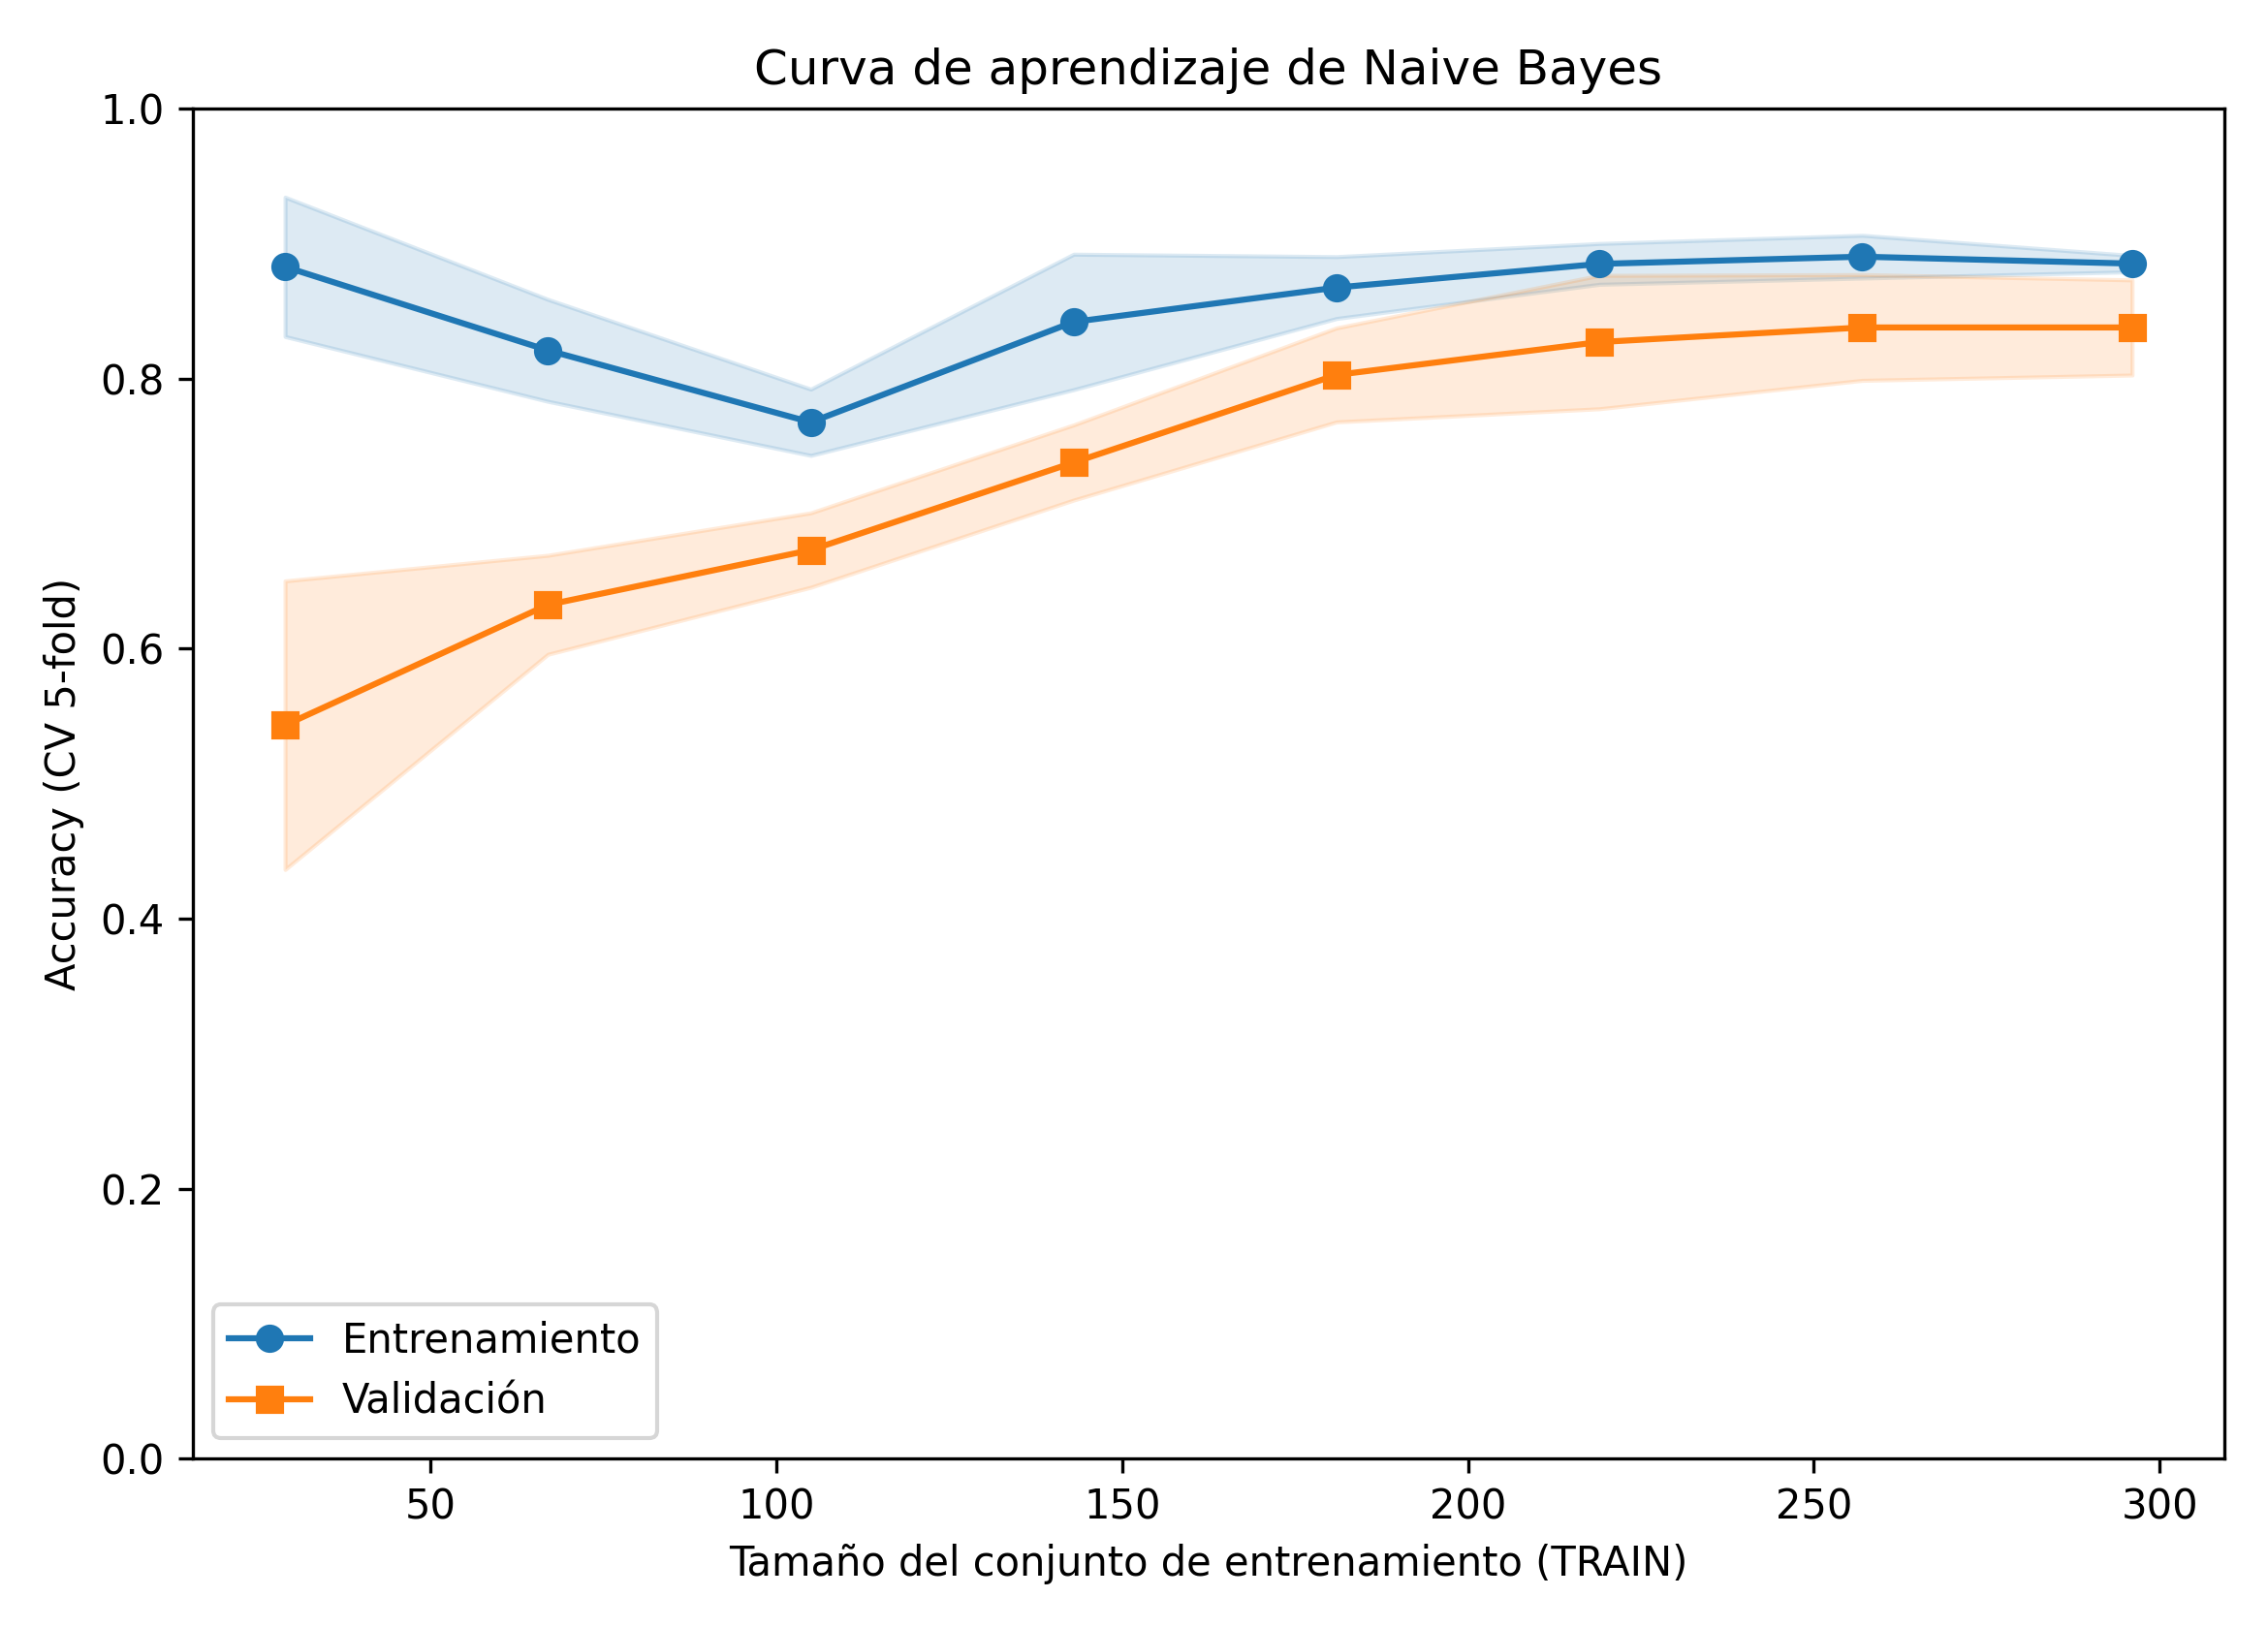

Source data for this figure (header and first rows):
train_size, acc_train_cv_mean, acc_train_cv_std, acc_valid_cv_mean, acc_valid_cv_std, loss_train_mean, loss_valid_mean
29, 0.8828, 0.0516, 0.5432, 0.1069, 0.1172, 0.4568
67, 0.8209, 0.0378, 0.6324, 0.0367, 0.1791, 0.3676
105, 0.7676, 0.0245, 0.673, 0.0276, 0.2324, 0.327
143, 0.842, 0.0502, 0.7378, 0.0278, 0.158, 0.2622
181, 0.8674, 0.0229, 0.8027, 0.0348, 0.1326, 0.1973
219, 0.8849, 0.0151, 0.827, 0.0494, 0.1151, 0.173
257, 0.8903, 0.0158, 0.8378, 0.0392, 0.1097, 0.1622
296, 0.8851, 0.006, 0.8378, 0.0352, 0.1149, 0.1622
